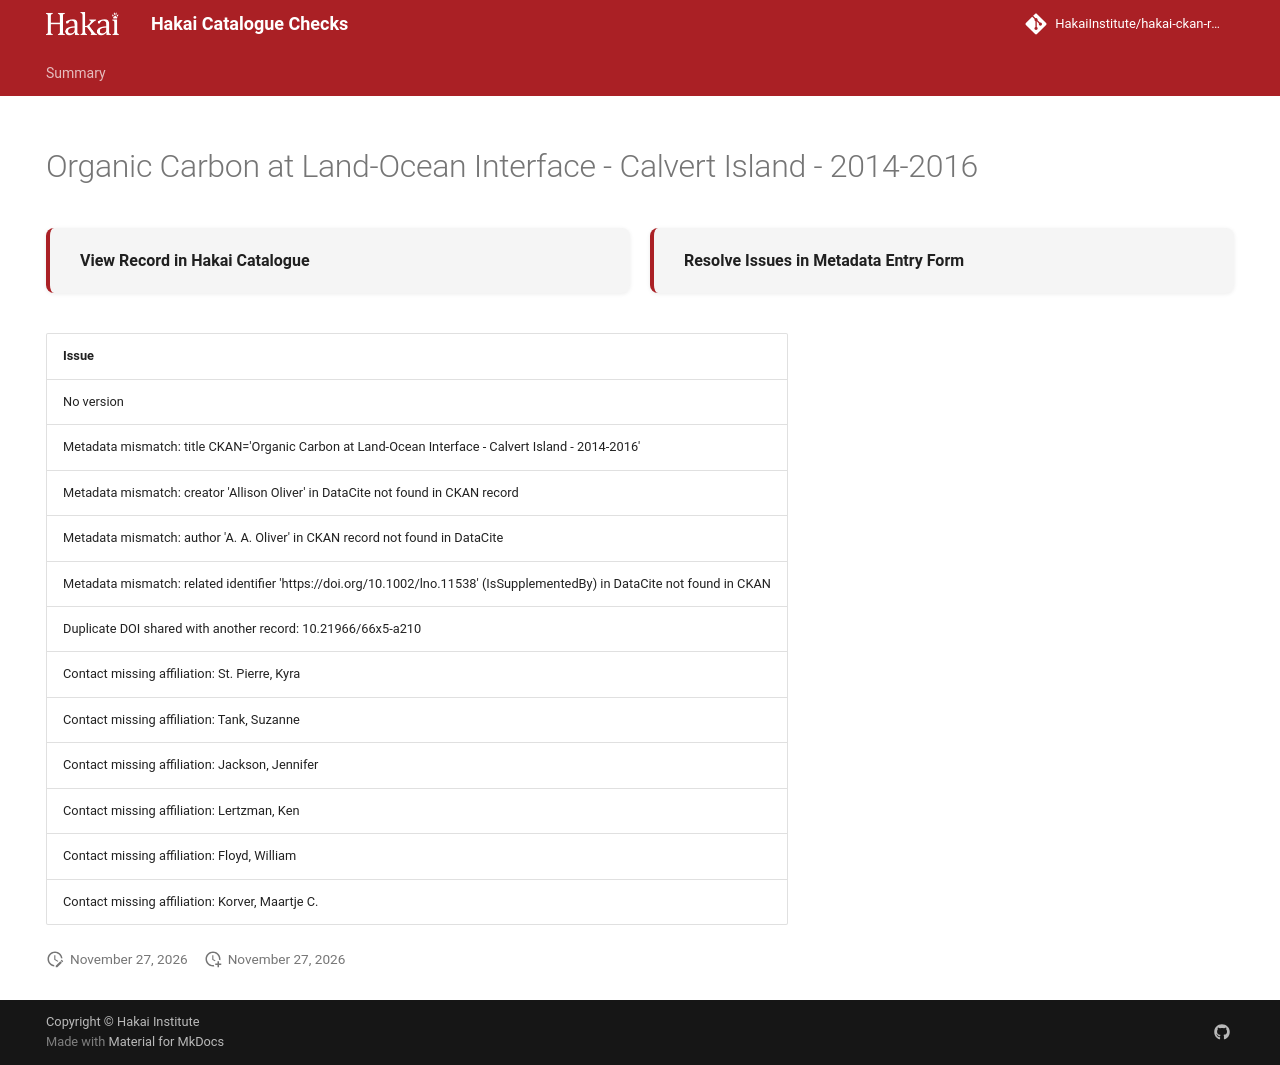

repository: HakaiInstitute/hakai-ckan-records-checks · page: main/records/d39d1eb3-878d-4597-a06a-a85c50dfccee/index.html · generator: mkdocs

---
title: Organic Carbon at Land-Ocean Interface - Calvert Island - 2014-2016
hide:
  - navigation
  - toc
---

# Organic Carbon at Land-Ocean Interface - Calvert Island - 2014-2016

<div style="display:flex;flex-wrap:wrap;gap:1rem;margin:1.5rem 0 2rem;">
  <a href="https://catalogue.hakai.org/dataset/ca-cioos_b5207300-9f76-4f14-ae6f-a08ed6f5a213" target="_blank" rel="noopener noreferrer" style="flex:1;min-width:200px;padding:1rem 1.5rem;border-radius:8px;background:var(--md-code-bg-color);text-decoration:none;border-left:4px solid var(--md-primary-fg-color);box-shadow:0 1px 4px rgba(0,0,0,.08);display:flex;align-items:center;">
    <span style="font-weight:600;color:var(--md-typeset-color);">View Record in Hakai Catalogue</span>
  </a>
  
  <a href="https://hakaiinstitute.github.io/hakai-metadata-entry-form#/en/hakai/UTb9hNU3GJRK302QyaKNIvj2OiJ2/-MuvwmNMIzDn2MHTKU28" target="_blank" rel="noopener noreferrer" style="flex:1;min-width:200px;padding:1rem 1.5rem;border-radius:8px;background:var(--md-code-bg-color);text-decoration:none;border-left:4px solid var(--md-primary-fg-color);box-shadow:0 1px 4px rgba(0,0,0,.08);display:flex;align-items:center;">
    <span style="font-weight:600;color:var(--md-typeset-color);">Resolve Issues in Metadata Entry Form</span>
  </a>
  
</div>

| Issue                                                                                                                                                                                                                                                                                 |
|:--------------------------------------------------------------------------------------------------------------------------------------------------------------------------------------------------------------------------------------------------------------------------------------|
| No version                                                                                                                                                                                                                                                                            |
| Metadata mismatch: title CKAN='Organic Carbon at Land-Ocean Interface - Calvert Island - 2014-2016' | DataCite='Dissolved and particulate organic carbon chemistry for freshwater and marine stations from 2014 through 2016 on Calvert and Hecate Islands, British Columbia, Canada' |
| Metadata mismatch: creator 'Allison Oliver' in DataCite not found in CKAN record                                                                                                                                                                                                      |
| Metadata mismatch: author 'A. A. Oliver' in CKAN record not found in DataCite                                                                                                                                                                                                         |
| Metadata mismatch: related identifier 'https://doi.org/10.1002/lno.11538' (IsSupplementedBy) in DataCite not found in CKAN                                                                                                                                                            |
| Duplicate DOI shared with another record: 10.21966/66x5-a210                                                                                                                                                                                                                          |
| Contact missing affiliation: St. Pierre, Kyra                                                                                                                                                                                                                                         |
| Contact missing affiliation: Tank, Suzanne                                                                                                                                                                                                                                            |
| Contact missing affiliation: Jackson, Jennifer                                                                                                                                                                                                                                        |
| Contact missing affiliation: Lertzman, Ken                                                                                                                                                                                                                                            |
| Contact missing affiliation: Floyd, William                                                                                                                                                                                                                                           |
| Contact missing affiliation: Korver, Maartje C.                                                                                                                                                                                                                                       |

<script>
   document.addEventListener("DOMContentLoaded", function() {
    var map = L.map('map').setView([51.505, -125.09], 5);
    L.tileLayer('https://tile.openstreetmap.org/{z}/{x}/{y}.png', {
        maxZoom: 19,
        attribution: '&copy; <a href="http://www.openstreetmap.org/copyright">OpenStreetMap</a>'
    }).addTo(map);
    var geojsonFeature = {
        "type": "Feature",
        "properties": {
            "name" : "Organic Carbon at Land-Ocean Interface - Calvert Island - 2014-2016"
        },
        "geometry": {'type': 'Polygon', 'coordinates': [[[-127.9, 51.6], [-128.2, 51.6], [-128.2, 51.73], [-127.9, 51.74], [-127.9, 51.6]]]}
    }
    L.geoJSON(geojsonFeature).addTo(map);
   })
</script>
